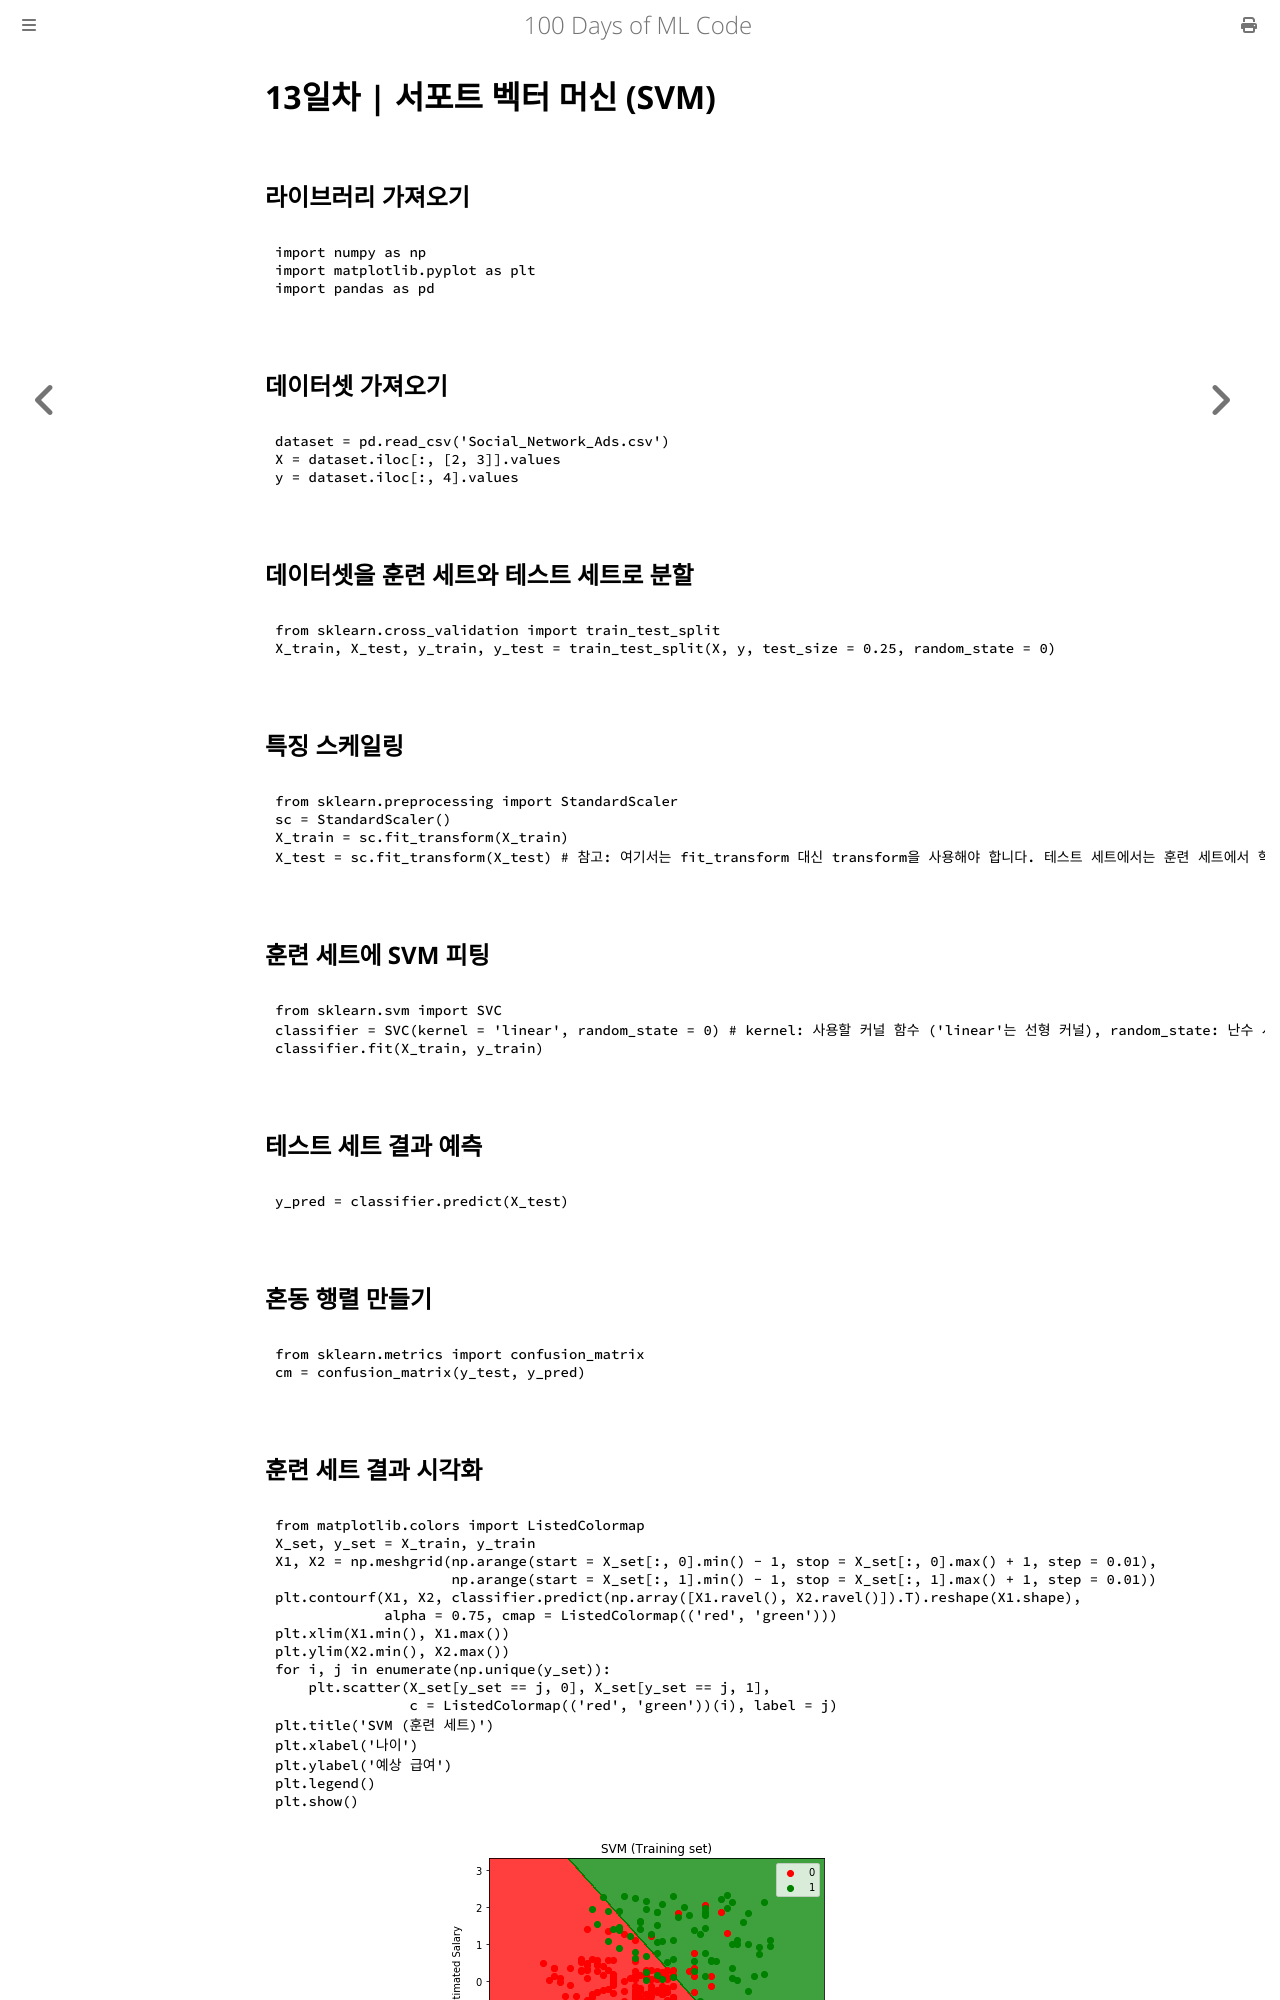

repository: partrita/100-Days-Of-ML-Code · page: Code/Day 13 SVM.html · generator: mdbook

# 13일차 | 서포트 벡터 머신 (SVM)

## 라이브러리 가져오기
```python
import numpy as np
import matplotlib.pyplot as plt
import pandas as pd
```

## 데이터셋 가져오기
```python
dataset = pd.read_csv('Social_Network_Ads.csv')
X = dataset.iloc[:, [2, 3]].values
y = dataset.iloc[:, 4].values
```

## 데이터셋을 훈련 세트와 테스트 세트로 분할
```python
from sklearn.cross_validation import train_test_split
X_train, X_test, y_train, y_test = train_test_split(X, y, test_size = 0.25, random_state = 0)
```

## 특징 스케일링
```python
from sklearn.preprocessing import StandardScaler
sc = StandardScaler()
X_train = sc.fit_transform(X_train)
X_test = sc.fit_transform(X_test) # 참고: 여기서는 fit_transform 대신 transform을 사용해야 합니다. 테스트 세트에서는 훈련 세트에서 학습한 스케일링을 그대로 적용해야 합니다.
```

## 훈련 세트에 SVM 피팅
```python
from sklearn.svm import SVC
classifier = SVC(kernel = 'linear', random_state = 0) # kernel: 사용할 커널 함수 ('linear'는 선형 커널), random_state: 난수 시드
classifier.fit(X_train, y_train)
```
## 테스트 세트 결과 예측
```python
y_pred = classifier.predict(X_test)
```

## 혼동 행렬 만들기
```python
from sklearn.metrics import confusion_matrix
cm = confusion_matrix(y_test, y_pred)
```
